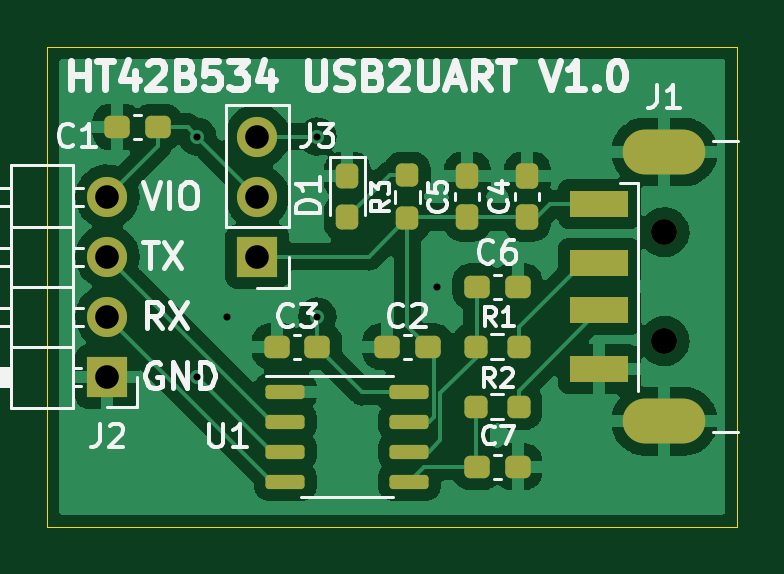
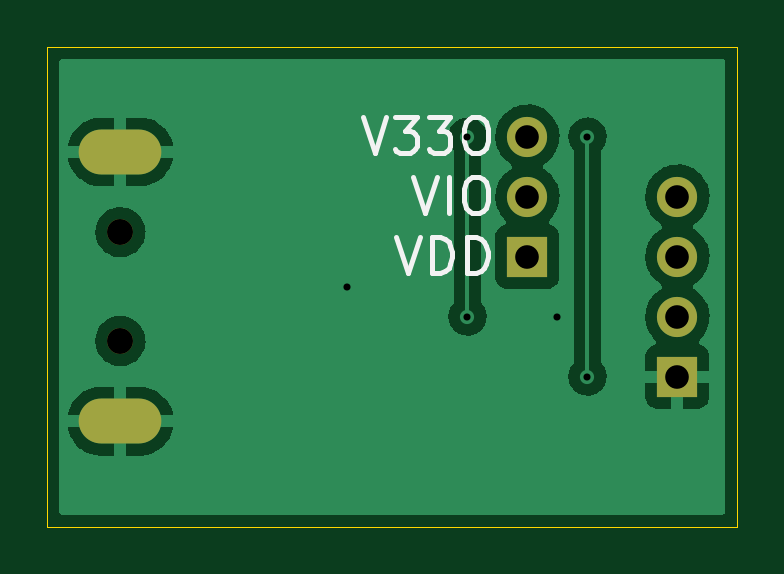
Circuit board: 11 layer files. Board 29.2 x 20.3 mm.
- bottom_copper: HT42B534USB2UART-B_Cu.gbr (30230 bytes)
- bottom_mask: HT42B534USB2UART-B_Mask.gbr (920 bytes)
- paste: HT42B534USB2UART-B_Paste.gbr (467 bytes)
- bottom_silk: HT42B534USB2UART-B_Silkscreen.gbr (2868 bytes)
- outline: HT42B534USB2UART-Edge_Cuts.gbr (693 bytes)
- top_copper: HT42B534USB2UART-F_Cu.gbr (69302 bytes)
- top_mask: HT42B534USB2UART-F_Mask.gbr (3288 bytes)
- paste: HT42B534USB2UART-F_Paste.gbr (2852 bytes)
- top_silk: HT42B534USB2UART-F_Silkscreen.gbr (19673 bytes)
- drill: HT42B534USB2UART-NPTH.drl (385 bytes)
- drill: HT42B534USB2UART-PTH.drl (700 bytes)

=== bottom_copper: HT42B534USB2UART-B_Cu.gbr (30230 bytes, source omitted) ===
=== bottom_mask: HT42B534USB2UART-B_Mask.gbr ===
%TF.GenerationSoftware,KiCad,Pcbnew,(6.0.0-0)*%
%TF.CreationDate,2021-12-29T11:26:30+08:00*%
%TF.ProjectId,HT42B534USB2UART,48543432-4235-4333-9455-534232554152,rev?*%
%TF.SameCoordinates,Original*%
%TF.FileFunction,Soldermask,Bot*%
%TF.FilePolarity,Negative*%
%FSLAX46Y46*%
G04 Gerber Fmt 4.6, Leading zero omitted, Abs format (unit mm)*
G04 Created by KiCad (PCBNEW (6.0.0-0)) date 2021-12-29 11:26:30*
%MOMM*%
%LPD*%
G01*
G04 APERTURE LIST*
%ADD10C,1.100000*%
%ADD11O,3.500000X1.900000*%
%ADD12R,1.700000X1.700000*%
%ADD13O,1.700000X1.700000*%
G04 APERTURE END LIST*
D10*
%TO.C,J1*%
X94700000Y-92470000D03*
X94700000Y-87870000D03*
D11*
X94700000Y-84470000D03*
X94700000Y-95870000D03*
%TD*%
D12*
%TO.C,J2*%
X71120000Y-93980000D03*
D13*
X71120000Y-91440000D03*
X71120000Y-88900000D03*
X71120000Y-86360000D03*
%TD*%
D12*
%TO.C,J3*%
X77470000Y-88900000D03*
D13*
X77470000Y-86360000D03*
X77470000Y-83820000D03*
%TD*%
M02*

=== paste: HT42B534USB2UART-B_Paste.gbr ===
%TF.GenerationSoftware,KiCad,Pcbnew,(6.0.0-0)*%
%TF.CreationDate,2021-12-29T11:26:30+08:00*%
%TF.ProjectId,HT42B534USB2UART,48543432-4235-4333-9455-534232554152,rev?*%
%TF.SameCoordinates,Original*%
%TF.FileFunction,Paste,Bot*%
%TF.FilePolarity,Positive*%
%FSLAX46Y46*%
G04 Gerber Fmt 4.6, Leading zero omitted, Abs format (unit mm)*
G04 Created by KiCad (PCBNEW (6.0.0-0)) date 2021-12-29 11:26:30*
%MOMM*%
%LPD*%
G01*
G04 APERTURE LIST*
G04 APERTURE END LIST*
M02*

=== bottom_silk: HT42B534USB2UART-B_Silkscreen.gbr ===
%TF.GenerationSoftware,KiCad,Pcbnew,(6.0.0-0)*%
%TF.CreationDate,2021-12-29T11:26:30+08:00*%
%TF.ProjectId,HT42B534USB2UART,48543432-4235-4333-9455-534232554152,rev?*%
%TF.SameCoordinates,Original*%
%TF.FileFunction,Legend,Bot*%
%TF.FilePolarity,Positive*%
%FSLAX46Y46*%
G04 Gerber Fmt 4.6, Leading zero omitted, Abs format (unit mm)*
G04 Created by KiCad (PCBNEW (6.0.0-0)) date 2021-12-29 11:26:30*
%MOMM*%
%LPD*%
G01*
G04 APERTURE LIST*
%ADD10C,0.200000*%
G04 APERTURE END LIST*
D10*
X82298571Y-85538571D02*
X81798571Y-87038571D01*
X81298571Y-85538571D01*
X80798571Y-87038571D02*
X80798571Y-85538571D01*
X79798571Y-85538571D02*
X79512857Y-85538571D01*
X79370000Y-85610000D01*
X79227142Y-85752857D01*
X79155714Y-86038571D01*
X79155714Y-86538571D01*
X79227142Y-86824285D01*
X79370000Y-86967142D01*
X79512857Y-87038571D01*
X79798571Y-87038571D01*
X79941428Y-86967142D01*
X80084285Y-86824285D01*
X80155714Y-86538571D01*
X80155714Y-86038571D01*
X80084285Y-85752857D01*
X79941428Y-85610000D01*
X79798571Y-85538571D01*
X84441428Y-82998571D02*
X83941428Y-84498571D01*
X83441428Y-82998571D01*
X83084285Y-82998571D02*
X82155714Y-82998571D01*
X82655714Y-83570000D01*
X82441428Y-83570000D01*
X82298571Y-83641428D01*
X82227142Y-83712857D01*
X82155714Y-83855714D01*
X82155714Y-84212857D01*
X82227142Y-84355714D01*
X82298571Y-84427142D01*
X82441428Y-84498571D01*
X82870000Y-84498571D01*
X83012857Y-84427142D01*
X83084285Y-84355714D01*
X81655714Y-82998571D02*
X80727142Y-82998571D01*
X81227142Y-83570000D01*
X81012857Y-83570000D01*
X80870000Y-83641428D01*
X80798571Y-83712857D01*
X80727142Y-83855714D01*
X80727142Y-84212857D01*
X80798571Y-84355714D01*
X80870000Y-84427142D01*
X81012857Y-84498571D01*
X81441428Y-84498571D01*
X81584285Y-84427142D01*
X81655714Y-84355714D01*
X79798571Y-82998571D02*
X79512857Y-82998571D01*
X79370000Y-83070000D01*
X79227142Y-83212857D01*
X79155714Y-83498571D01*
X79155714Y-83998571D01*
X79227142Y-84284285D01*
X79370000Y-84427142D01*
X79512857Y-84498571D01*
X79798571Y-84498571D01*
X79941428Y-84427142D01*
X80084285Y-84284285D01*
X80155714Y-83998571D01*
X80155714Y-83498571D01*
X80084285Y-83212857D01*
X79941428Y-83070000D01*
X79798571Y-82998571D01*
X83012857Y-88078571D02*
X82512857Y-89578571D01*
X82012857Y-88078571D01*
X81512857Y-89578571D02*
X81512857Y-88078571D01*
X81155714Y-88078571D01*
X80941428Y-88150000D01*
X80798571Y-88292857D01*
X80727142Y-88435714D01*
X80655714Y-88721428D01*
X80655714Y-88935714D01*
X80727142Y-89221428D01*
X80798571Y-89364285D01*
X80941428Y-89507142D01*
X81155714Y-89578571D01*
X81512857Y-89578571D01*
X80012857Y-89578571D02*
X80012857Y-88078571D01*
X79655714Y-88078571D01*
X79441428Y-88150000D01*
X79298571Y-88292857D01*
X79227142Y-88435714D01*
X79155714Y-88721428D01*
X79155714Y-88935714D01*
X79227142Y-89221428D01*
X79298571Y-89364285D01*
X79441428Y-89507142D01*
X79655714Y-89578571D01*
X80012857Y-89578571D01*
M02*

=== outline: HT42B534USB2UART-Edge_Cuts.gbr ===
%TF.GenerationSoftware,KiCad,Pcbnew,(6.0.0-0)*%
%TF.CreationDate,2021-12-29T11:26:31+08:00*%
%TF.ProjectId,HT42B534USB2UART,48543432-4235-4333-9455-534232554152,rev?*%
%TF.SameCoordinates,Original*%
%TF.FileFunction,Profile,NP*%
%FSLAX46Y46*%
G04 Gerber Fmt 4.6, Leading zero omitted, Abs format (unit mm)*
G04 Created by KiCad (PCBNEW (6.0.0-0)) date 2021-12-29 11:26:31*
%MOMM*%
%LPD*%
G01*
G04 APERTURE LIST*
%TA.AperFunction,Profile*%
%ADD10C,0.050000*%
%TD*%
G04 APERTURE END LIST*
D10*
X68580000Y-80010000D02*
X68580000Y-100330000D01*
X97790000Y-100330000D02*
X68580000Y-100330000D01*
X68580000Y-80010000D02*
X97790000Y-80010000D01*
X97790000Y-80010000D02*
X97790000Y-100330000D01*
M02*

=== top_copper: HT42B534USB2UART-F_Cu.gbr (69302 bytes, source omitted) ===
=== top_mask: HT42B534USB2UART-F_Mask.gbr (3288 bytes, source withheld) ===
=== paste: HT42B534USB2UART-F_Paste.gbr (2852 bytes, source withheld) ===
=== top_silk: HT42B534USB2UART-F_Silkscreen.gbr (19673 bytes, source omitted) ===
=== drill: HT42B534USB2UART-NPTH.drl ===
M48
; DRILL file {KiCad (6.0.0-0)} date 2021 December 29, Wednesday 11:26:35
; FORMAT={-:-/ absolute / inch / decimal}
; #@! TF.CreationDate,2021-12-29T11:26:35+08:00
; #@! TF.GenerationSoftware,Kicad,Pcbnew,(6.0.0-0)
; #@! TF.FileFunction,NonPlated,1,2,NPTH
FMAT,2
INCH
; #@! TA.AperFunction,NonPlated,NPTH,ComponentDrill
T1C0.0433
%
G90
G05
T1
X3.7283Y-3.4594
X3.7283Y-3.6406
T0
M30

=== drill: HT42B534USB2UART-PTH.drl ===
M48
; DRILL file {KiCad (6.0.0-0)} date 2021 December 29, Wednesday 11:26:35
; FORMAT={-:-/ absolute / inch / decimal}
; #@! TF.CreationDate,2021-12-29T11:26:35+08:00
; #@! TF.GenerationSoftware,Kicad,Pcbnew,(6.0.0-0)
; #@! TF.FileFunction,Plated,1,2,PTH
FMAT,2
INCH
; #@! TA.AperFunction,Plated,PTH,ViaDrill
T1C0.0118
; #@! TA.AperFunction,Plated,PTH,ComponentDrill
T2C0.0354
; #@! TA.AperFunction,Plated,PTH,ComponentDrill
T3C0.0394
%
G90
G05
T1
X2.95Y-3.3
X2.95Y-3.7
X3.0Y-3.6
X3.15Y-3.3
X3.15Y-3.6
X3.35Y-3.55
T3
X2.8Y-3.4
X2.8Y-3.5
X2.8Y-3.6
X2.8Y-3.7
X3.05Y-3.3
X3.05Y-3.4
X3.05Y-3.5
T2
G00X3.6969Y-3.3256
M15
G01X3.7598Y-3.3256
M16
G05
G00X3.6969Y-3.7744
M15
G01X3.7598Y-3.7744
M16
G05
T0
M30
